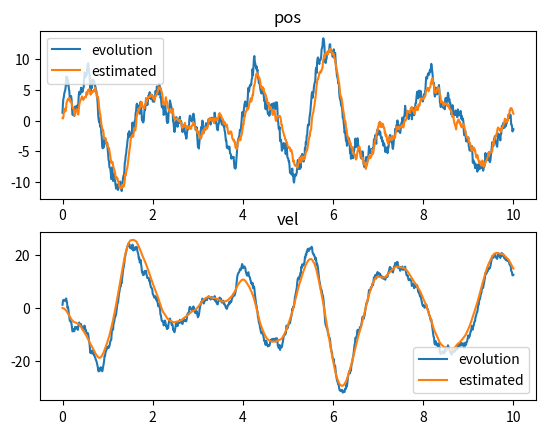

Write Python code to recreate this figure.
import numpy as np
import numpy.linalg
import numpy.random
import matplotlib.pyplot as plt
from dataclasses import dataclass


@dataclass
class OscillatorParams:
    K: float
    M: float
    b: float

@dataclass
class DiscreteLinSystemParams:
    A: np.ndarray
    B: np.ndarray
    C: np.ndarray
    D: np.ndarray

@dataclass
class StatisticalModel:
    Covx: np.ndarray
    Covy: np.ndarray

class LinearSystem:
    def __init__(self, params: DiscreteLinSystemParams, covs: StatisticalModel, x0: np.ndarray) -> None:
        self.x: np.ndarray= x0
        self.A = params.A
        self.B = params.B
        self.C = params.C
        self.D = params.D
        self.Covx = covs.Covx
        self.Covy = covs.Covy
        self.meanx = np.zeros(self.A.shape[0])
        self.meany = np.zeros(self.C.shape[0])

    def update(self, u):
        w =  numpy.random.multivariate_normal(self.meanx, self.Covx)
        self.x = self.A @ self.x +self.B @ u + w

    def getOutput(self, u):
        v =  numpy.random.multivariate_normal(self.meany, self.Covy)
        return self.C @ self.x + self.D * u + v
    
    def getState(self):
        return self.x
    
    def getOrder(self):
        return self.x.size

class Observer:
    def __init__(self, params: DiscreteLinSystemParams, covs: StatisticalModel, x0, cov0) -> None:
        self.current_estimate = x0
        self.current_cov = cov0
        self.A = params.A
        self.B = params.B
        self.C = params.C
        self.D = params.D
        self.Covx = covs.Covx
        self.Covy = covs.Covy

    def update(self, observed, u): 
        x = self.current_estimate
        cov = self.current_cov
        #predict
        x = self.A @ x + self.B @ u
        cov = self.A @ cov @ self.A.T + self.Covx
        #update
        y = observed - self.C @ x
        S = self.C @ cov @ self.C.T + self.Covy
        K = cov @ self.C.T @ numpy.linalg.inv(S)
        x = x + K @ y
        cov = (np.eye(cov.shape[0]) - K @ self.C) @ cov
        
        self.current_estimate = x
        self.cov = cov

    def getEstimate(self):
        return self.current_estimate

def getDiscreteSystemParams(params: OscillatorParams, dt):
    k = params.K
    b = params.b
    m = params.M
    A = np.array([[0, 1],
                  [-k/m , -b/m]])
    A = A*dt + np.eye(A.shape[0])

    B = np.array([0, 1/m]).reshape((-1,1)) * dt
    C = np.array([1, 0]).reshape((1,-1))
    D = 0

    return DiscreteLinSystemParams(A, B, C, D)

def mainloop(system: LinearSystem, observer: Observer, t_step, T):
    n_step = int(T/t_step)
    u = np.array([[1]])

    evolution = np.zeros((system.getOrder(), n_step))
    estimated = np.zeros((system.getOrder(), n_step))
    for i in range(n_step):
        system.update(u)
        x = system.getState()
        y = system.getOutput(u)
        observer.update(y, u)
        x_est = observer.getEstimate()

        evolution[:, i] = x[:, 0]
        estimated[:, i] = x_est[:, 0]
    
    times = np.linspace(0, T, n_step)

    f, (ax1, ax2) = plt.subplots(2, 1) 

    def plot_state(n, ax, title):
        ax.set_title(title)
        ax.plot(times, evolution[n, :])
        ax.plot(times, estimated[n, :])
        ax.legend(['evolution','estimated'])

    plot_state(0, ax1, 'pos')
    plot_state(1, ax2, 'vel')

    plt.show()

if __name__ == '__main__':
    numpy.random.seed(0)

    t_step = 0.01
    x0 = np.array([0, 0]).reshape((-1, 1))
    params = getDiscreteSystemParams(OscillatorParams(10, 1, 1), t_step)
    
    Covx = np.diag([0.5, 0.5])
    Covy = np.diag([10])
    Covs = StatisticalModel(Covx, Covy)

    sys = LinearSystem(params, Covs, x0)
    obs = Observer(params, Covs, x0, Covx)
    mainloop(sys, obs, t_step, T = 10)
